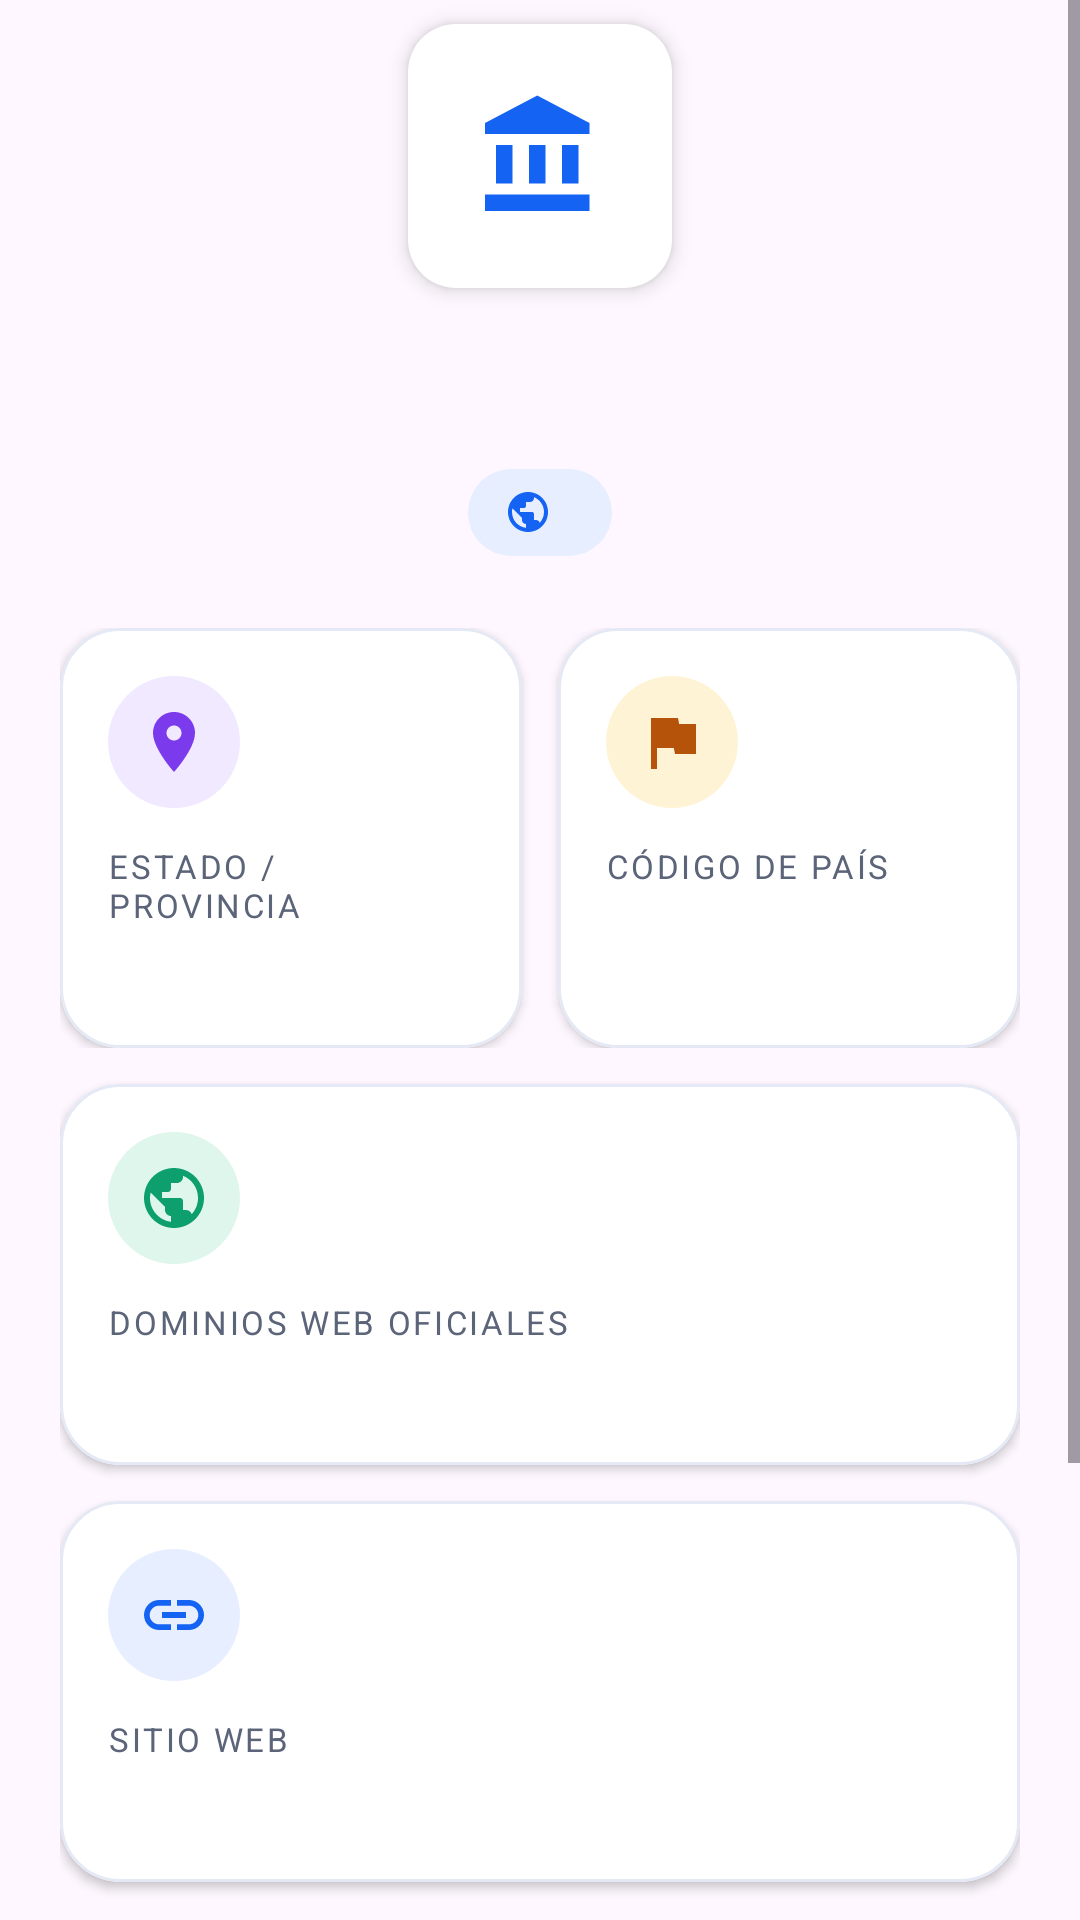

Write the Android layout XML for this screen, with the resource values it uses.
<!-- AndroidManifest.xml: application theme Theme.UniversityApp -->
<!-- res/layout/fragment_university_detail.xml -->
<?xml version="1.0" encoding="utf-8"?>
<ScrollView
    xmlns:android="http://schemas.android.com/apk/res/android"
    xmlns:app="http://schemas.android.com/apk/res-auto"
    xmlns:tools="http://schemas.android.com/tools"
    android:layout_width="match_parent"
    android:layout_height="match_parent"
    android:clipToPadding="false"
    tools:context=".ui.detail.UniversityDetailFragment">

    <LinearLayout
        android:layout_width="match_parent"
        android:layout_height="wrap_content"
        android:orientation="vertical"
        android:paddingStart="20dp"
        android:paddingEnd="20dp"
        android:paddingBottom="24dp">

        
        <ImageView
            android:layout_width="88dp"
            android:layout_height="88dp"
            android:layout_gravity="center_horizontal"
            android:layout_marginTop="8dp"
            android:background="@drawable/bg_icon_square"
            android:backgroundTint="@color/surface"
            android:elevation="4dp"
            android:importantForAccessibility="no"
            android:padding="22dp"
            android:src="@drawable/ic_university"
            app:tint="@color/primary" />

        <TextView
            android:id="@+id/tvDetailName"
            android:layout_width="match_parent"
            android:layout_height="wrap_content"
            android:layout_marginTop="18dp"
            android:fontFamily="sans-serif-black"
            android:gravity="center"
            android:textColor="@color/text_primary"
            android:textSize="24sp"
            tools:text="Universidad de Buenos Aires" />

        
        <TextView
            android:id="@+id/tvDetailCountry"
            android:layout_width="wrap_content"
            android:layout_height="wrap_content"
            android:layout_gravity="center_horizontal"
            android:layout_marginTop="10dp"
            android:background="@drawable/bg_pill"
            android:backgroundTint="@color/primary_light"
            android:drawablePadding="6dp"
            android:gravity="center_vertical"
            android:paddingStart="12dp"
            android:paddingTop="5dp"
            android:paddingEnd="14dp"
            android:paddingBottom="5dp"
            android:textColor="@color/primary"
            android:textSize="14sp"
            app:drawableStartCompat="@drawable/ic_globe_small"
            app:drawableTint="@color/primary"
            tools:text="Argentina" />

        
        <LinearLayout
            android:layout_width="match_parent"
            android:layout_height="wrap_content"
            android:layout_marginTop="24dp"
            android:baselineAligned="false"
            android:orientation="horizontal">

            <com.google.android.material.card.MaterialCardView
                style="@style/InfoCard"
                android:layout_width="0dp"
                android:layout_height="match_parent"
                android:layout_marginEnd="6dp"
                android:layout_weight="1">

                <LinearLayout
                    android:layout_width="match_parent"
                    android:layout_height="wrap_content"
                    android:orientation="vertical"
                    android:padding="16dp">

                    <ImageView
                        style="@style/IconBadge"
                        android:backgroundTint="@color/purple_light"
                        android:src="@drawable/ic_location"
                        app:tint="@color/purple" />

                    <TextView
                        style="@style/DetailLabel"
                        android:text="@string/detail_label_province" />

                    <TextView
                        android:id="@+id/tvDetailProvince"
                        style="@style/DetailValue"
                        tools:text="Ciudad Autónoma de Buenos Aires" />

                </LinearLayout>

            </com.google.android.material.card.MaterialCardView>

            <com.google.android.material.card.MaterialCardView
                style="@style/InfoCard"
                android:layout_width="0dp"
                android:layout_height="match_parent"
                android:layout_marginStart="6dp"
                android:layout_weight="1">

                <LinearLayout
                    android:layout_width="match_parent"
                    android:layout_height="wrap_content"
                    android:orientation="vertical"
                    android:padding="16dp">

                    <ImageView
                        style="@style/IconBadge"
                        android:backgroundTint="@color/accent_light"
                        android:src="@drawable/ic_flag"
                        app:tint="@color/accent" />

                    <TextView
                        style="@style/DetailLabel"
                        android:text="@string/detail_label_country_code" />

                    <TextView
                        android:id="@+id/tvDetailCountryCode"
                        style="@style/DetailValue"
                        tools:text="AR" />

                </LinearLayout>

            </com.google.android.material.card.MaterialCardView>

        </LinearLayout>

        
        <com.google.android.material.card.MaterialCardView
            style="@style/InfoCard"
            android:layout_width="match_parent"
            android:layout_height="wrap_content"
            android:layout_marginTop="12dp">

            <LinearLayout
                android:layout_width="match_parent"
                android:layout_height="wrap_content"
                android:orientation="vertical"
                android:padding="16dp">

                <ImageView
                    style="@style/IconBadge"
                    android:backgroundTint="@color/green_light"
                    android:src="@drawable/ic_globe"
                    app:tint="@color/green" />

                <TextView
                    style="@style/DetailLabel"
                    android:text="@string/detail_label_domains" />

                <TextView
                    android:id="@+id/tvDetailDomains"
                    style="@style/DetailValue"
                    android:lineSpacingExtra="4dp"
                    tools:text="uba.ar" />

            </LinearLayout>

        </com.google.android.material.card.MaterialCardView>

        
        <com.google.android.material.card.MaterialCardView
            style="@style/InfoCard"
            android:layout_width="match_parent"
            android:layout_height="wrap_content"
            android:layout_marginTop="12dp">

            <LinearLayout
                android:layout_width="match_parent"
                android:layout_height="wrap_content"
                android:orientation="vertical"
                android:padding="16dp">

                <ImageView
                    style="@style/IconBadge"
                    android:backgroundTint="@color/primary_light"
                    android:src="@drawable/ic_link"
                    app:tint="@color/primary" />

                <TextView
                    style="@style/DetailLabel"
                    android:text="@string/detail_label_website" />

                <TextView
                    android:id="@+id/tvDetailWebsite"
                    style="@style/DetailValue"
                    android:textColor="@color/primary"
                    tools:text="http://www.uba.ar/" />

            </LinearLayout>

        </com.google.android.material.card.MaterialCardView>

        <com.google.android.material.button.MaterialButton
            android:id="@+id/btnOpenWebsite"
            style="@style/PillButton"
            android:layout_width="match_parent"
            android:layout_marginTop="24dp"
            android:text="@string/action_open_website"
            app:icon="@drawable/ic_open_in_new"
            app:iconGravity="textStart"
            app:iconTint="@color/white" />

        
        <com.google.android.material.button.MaterialButton
            android:id="@+id/btnSearchWeb"
            style="@style/Widget.MaterialComponents.Button.OutlinedButton"
            android:layout_width="match_parent"
            android:layout_height="56dp"
            android:layout_marginTop="10dp"
            android:fontFamily="sans-serif-medium"
            android:insetTop="0dp"
            android:insetBottom="0dp"
            android:text="@string/action_search_web"
            android:textAllCaps="false"
            android:textColor="@color/primary"
            android:textSize="16sp"
            app:cornerRadius="50dp"
            app:icon="@drawable/ic_search"
            app:iconGravity="textStart"
            app:iconTint="@color/primary"
            app:strokeColor="@color/primary" />

        <TextView
            android:layout_width="match_parent"
            android:layout_height="wrap_content"
            android:layout_marginTop="12dp"
            android:gravity="center"
            android:text="@string/detail_website_hint"
            android:textColor="@color/text_secondary"
            android:textSize="12sp" />

    </LinearLayout>

</ScrollView>
<!-- resources referenced by this layout -->
<resources>
  <color name="accent">#B45309</color>
  <color name="accent_light">#FFF3D6</color>
  <color name="green">#0E9F6E</color>
  <color name="green_light">#DFF6EC</color>
  <color name="primary">#1463F3</color>
  <color name="primary_light">#E6EEFF</color>
  <color name="purple">#7C3AED</color>
  <color name="purple_light">#F0E9FF</color>
  <color name="surface">#FFFFFF</color>
  <color name="text_primary">#0B1220</color>
  <color name="text_secondary">#5B6478</color>
  <color name="white">#FFFFFFFF</color>
  <!-- drawable bg_icon_square (drawable) -->
  <?xml version="1.0" encoding="utf-8"?>
  <shape xmlns:android="http://schemas.android.com/apk/res/android"
      android:shape="rectangle">
      <solid android:color="@color/white" />
      <corners android:radius="16dp" />
  </shape>
  <!-- drawable bg_pill (drawable) -->
  <?xml version="1.0" encoding="utf-8"?>
  <shape xmlns:android="http://schemas.android.com/apk/res/android"
      android:shape="rectangle">
      <solid android:color="@color/white" />
      <corners android:radius="50dp" />
  </shape>
  <!-- drawable ic_flag (drawable) -->
  <?xml version="1.0" encoding="utf-8"?>
  <vector xmlns:android="http://schemas.android.com/apk/res/android"
      android:width="24dp"
      android:height="24dp"
      android:viewportWidth="24"
      android:viewportHeight="24">
      <path
          android:fillColor="@android:color/white"
          android:pathData="M14.4,6L14,4H5v17h2v-7h5.6l0.4,2h7V6z" />
  </vector>
  <string name="action_open_website">Visitar sitio web</string>
  <string name="action_search_web">Buscar en Google</string>
  <string name="detail_label_country_code">Código de país</string>
  <string name="detail_label_domains">Dominios web oficiales</string>
  <string name="detail_label_province">Estado / Provincia</string>
  <string name="detail_label_website">Sitio web</string>
  <string name="detail_website_hint">Algunos sitios provistos por la API pueden estar desactualizados. Si no carga, probá buscarla en Google.</string>
  <style name="DetailLabel">
          <item name="android:layout_width">wrap_content</item>
          <item name="android:layout_height">wrap_content</item>
          <item name="android:layout_marginTop">12dp</item>
          <item name="android:textColor">@color/text_secondary</item>
          <item name="android:textSize">11sp</item>
          <item name="android:textAllCaps">true</item>
          <item name="android:letterSpacing">0.08</item>
      </style>
  <style name="DetailValue">
          <item name="android:layout_width">match_parent</item>
          <item name="android:layout_height">wrap_content</item>
          <item name="android:layout_marginTop">4dp</item>
          <item name="android:fontFamily">sans-serif-medium</item>
          <item name="android:textColor">@color/text_primary</item>
          <item name="android:textSize">15sp</item>
      </style>
  <style name="IconBadge">
          <item name="android:layout_width">44dp</item>
          <item name="android:layout_height">44dp</item>
          <item name="android:padding">10dp</item>
          <item name="android:background">@drawable/bg_icon_circle</item>
          <item name="android:importantForAccessibility">no</item>
      </style>
  <style name="InfoCard" parent="Widget.MaterialComponents.CardView">
          <item name="cardBackgroundColor">@color/surface</item>
          <item name="cardCornerRadius">20dp</item>
          <item name="cardElevation">2dp</item>
          <item name="strokeColor">@color/stroke</item>
          <item name="strokeWidth">1dp</item>
      </style>
  <style name="Theme.UniversityApp" parent="Base.Theme.UniversityApp" />
  <!-- drawable bg_icon_circle (drawable) -->
  <?xml version="1.0" encoding="utf-8"?>
  <shape xmlns:android="http://schemas.android.com/apk/res/android"
      android:shape="oval">
      <solid android:color="@color/white" />
  </shape>
  <color name="stroke">#E4E9F5</color>
  <style name="Base.Theme.UniversityApp" parent="Theme.Material3.DayNight.NoActionBar">
          
          
      </style>
</resources>
